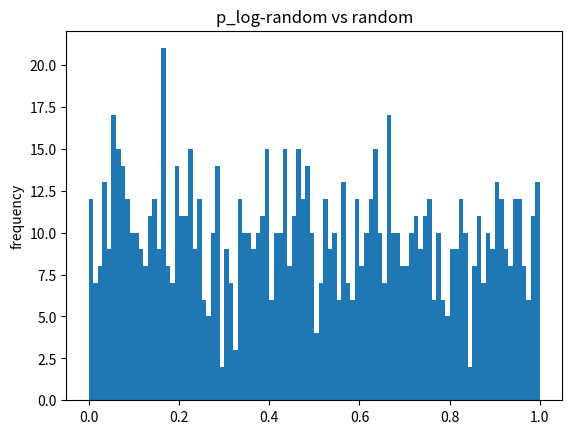

This figure's Python source:
import numpy as np
from scipy.stats import distributions
import matplotlib.pyplot as plt
import matplotlib.ticker as tkr
from scipy import stats
from scipy.stats import chi2
import random
import array
import os
import time
import sys
import decimal

a=sys.argv

bootnum = 1000
bin_num = 100
c = np.random.uniform(0,1,bootnum)
np.savetxt('uniform.txt',c,fmt = '%f', delimiter=',')
#print(c)
#def split(arr, size):
#    arrs = []
#    while len(arr) > size:
#      pice = arr[:size]
#      arrs.append(pice)
#      arr = arr[size:]
#    arrs.append(arr)
#    return arrs
#c_array = split(c,1)
c_array = c[:,np.newaxis].tolist()
#print (c_array)

target_list = c
#min = np.amin(target_list)
#max = np.amax(target_list)
min = 0
max =1
print("{}-{}".format(min,max))
bin_width = 0.01
print (bin_width)
bins_array = np.arange(min, max+bin_width, bin_width)
#plt.subplot(3,2,4)
plt.hist(target_list, bins=bins_array)
plt.title('p_log-random vs random') 
plt.ylabel('frequency') 
plt.show()
